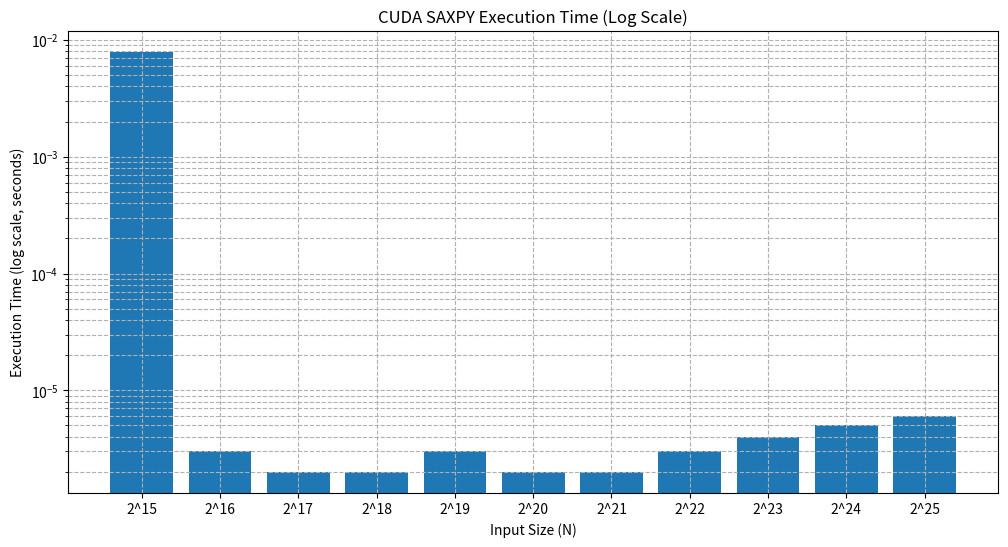

Reproduce this figure in Python.
import matplotlib.pyplot as plt

labels = [f"2^{i}" for i in range(15, 26)]
times = [0.007889, 0.000003, 0.000002, 0.000002, 0.000003,
         0.000002, 0.000002, 0.000003, 0.000004, 0.000005, 0.000006]

plt.figure(figsize=(12, 6))
plt.bar(labels, times)
plt.yscale('log')  # ✅ Use logarithmic scale
plt.xlabel("Input Size (N)")
plt.ylabel("Execution Time (log scale, seconds)")
plt.title("CUDA SAXPY Execution Time (Log Scale)")
plt.grid(True, which="both", linestyle='--')
plt.show()